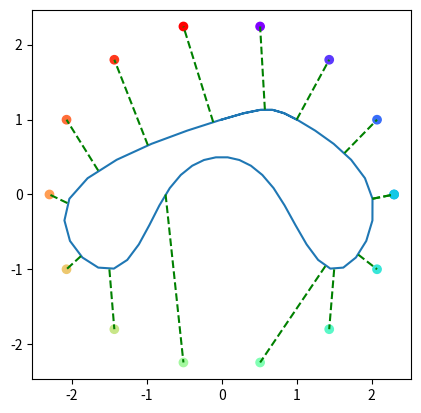

Source code (Python):
import time 
import numpy as np
import matplotlib.cm as cm
import matplotlib.pyplot as plt
from scipy.interpolate import CubicSpline

control_points = [[0, 1], [1, 1], [2,0], [1.5, -1], [0.75, 0], [0, 0.5], [-0.75, 0], [-1.5, -1], [-2, 0], [0, 1]]
t = np.array(range(len(control_points)))
t_rad = np.linspace(0, 2*np.pi, 15)
colors = cm.rainbow(np.linspace(0, 1, 15))
circle_points = [2.3*np.cos(t_rad), 2.3*np.sin(t_rad)]
circle_points_x = np.flip(np.roll(circle_points[0], -4))
circle_points_y = np.flip(np.roll(circle_points[1], -4))
cs = CubicSpline(t, control_points, bc_type='periodic')
coeffs = cs.c

dcs = cs.derivative(1)
ddcs = cs.derivative(2)

def find_closest_point(c, x0, x1, x2, x3, y0, y1, y2, y3):
    s = np.linspace(0,1)
    point = lambda t: (x0*t**3 + x1*t**2 + x2*t + x3, y0*t**3 + y1*t**2 + y2*t + y3)
    dist = lambda x: (point(x)[0] - c[0])**2 + (point(x)[1] - c[1])**2 

    dist_list = list(map(dist,s))

    index_min = min(range(len(dist_list)), key=dist_list.__getitem__)
    print(s[index_min])

    return s[index_min], dist_list[index_min]

def get_tangent(s):
    return dcs(s)

def get_normal(s):
    return ddcs(s)

test_points = cs(np.linspace(0,len(control_points)))
test_points_2 = np.linspace(0 ,1)

plt.gca().set_aspect('equal', adjustable='box')
plt.plot([i[0] for i in test_points], [i[1] for i in test_points])
plt.scatter(circle_points_x, circle_points_y, c = colors)


third_powers = coeffs[3]
second_powers = coeffs[2]
first_powers = coeffs[1]
no_powers = coeffs[0]

k = 0
t_val = 0
n = len(circle_points_x)
yy = len(control_points)

time1 = time.time()

for i in range(n):
    k = k%(yy-1)
    x03 = third_powers[k][0]
    x02 = second_powers[k][0]
    x01 = first_powers[k][0]
    x00 = no_powers[k][0]

    y03 = third_powers[k][1]
    y02 = second_powers[k][1]
    y01 = first_powers[k][1]
    y00 = no_powers[k][1]

    ans0, dist0 = find_closest_point((circle_points_x[i], circle_points_y[i]) , x00, x01, x02, x03, y00, y01, y02, y03)

    nk = (k+1)%(yy-1)
    x13 = third_powers[nk][0]
    x12 = second_powers[nk][0]
    x11 = first_powers[nk][0]
    x10 = no_powers[nk][0]

    y13 = third_powers[nk][1]
    y12 = second_powers[nk][1]
    y11 = first_powers[nk][1]
    y10 = no_powers[nk][1]

    ans1, dist1 = find_closest_point((circle_points_x[i], circle_points_y[i]), x10, x11, x12, x13, y10, y11, y12, y13)

    nkk = (k+2)%(yy-1)
    x23 = third_powers[nkk][0]
    x22 = second_powers[nkk][0]
    x21 = first_powers[nkk][0]
    x20 = no_powers[nkk][0]

    y23 = third_powers[nkk][1]
    y22 = second_powers[nkk][1]
    y21 = first_powers[nkk][1]
    y20 = no_powers[nkk][1]

    ans2, dist2 = find_closest_point((circle_points_x[i], circle_points_y[i]), x20, x21, x22, x23, y20, y21, y22, y23)

    # nkkk = (k+3)%(yy-1)
    # x33 = third_powers[nkk][0]
    # x32 = second_powers[nkk][0]
    # x31 = first_powers[nkk][0]
    # x30 = no_powers[nkk][0]

    # y33 = third_powers[nkk][1]
    # y32 = second_powers[nkk][1]
    # y31 = first_powers[nkk][1]
    # y30 = no_powers[nkk][1]

    # ans3, dist3 = find_closest_point(np.array([circle_points_x[i], circle_points_y[i], x30, x31, x32, x33, y30, y31, y32, y33]))

    # if dist < dist2 and dist3 < dist1 and dist3 < dist0:
    #     k = nkkk
    #     t_val = nkkk + ans3
    #     x = cs(t_val)[0][0][0]
    #     y = cs(t_val)[0][0][1]
    #     #plt.plot(np.linspace(x,circle_points_x[i]), np.linspace(y,circle_points_y[i]), 'g--')

    if dist2 < dist1 and dist2 < dist0:
        k = nkk
        t_val = nkk + ans2
        x = cs(t_val)[0]
        y = cs(t_val)[1]
        plt.plot(np.linspace(x,circle_points_x[i]), np.linspace(y,circle_points_y[i]), 'g--')
    elif dist1 < dist0:
        k = nk
        t_val = nk + ans1
        x = cs(t_val)[0]
        y = cs(t_val)[1]
        plt.plot(np.linspace(x,circle_points_x[i]), np.linspace(y,circle_points_y[i]), 'g--')
    else:
        t_val = k + ans0 
        x = cs(t_val)[0]
        y = cs(t_val)[1]
        plt.plot(np.linspace(x,circle_points_x[i]), np.linspace(y,circle_points_y[i]), 'g--')

time2 = time.time()
print(time2-time1)

plt.show()